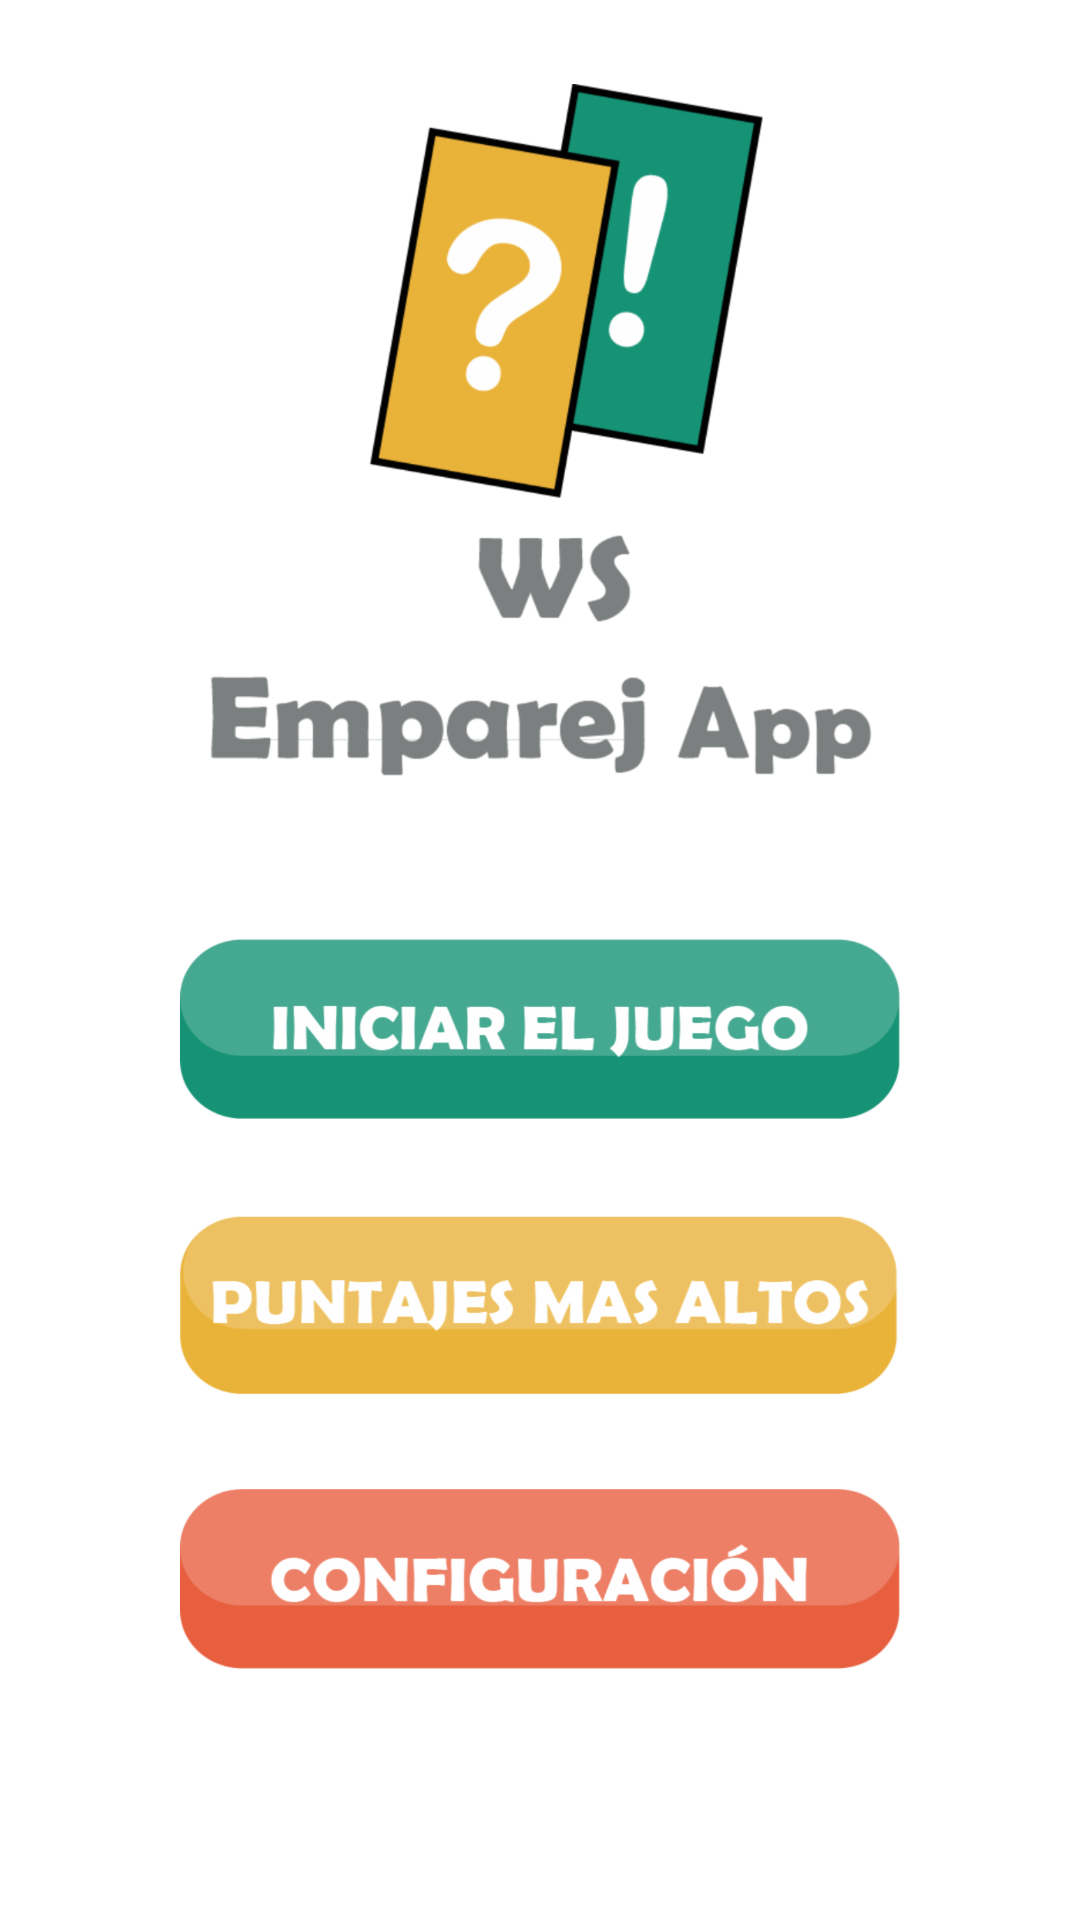

Here is an Android app screen rendered from its layout file. Give the layout XML and the strings, colors and styles it references.
<!-- AndroidManifest.xml: application theme AppTheme -->
<!-- res/layout/activity_menu.xml -->
<?xml version="1.0" encoding="utf-8"?>
<android.support.constraint.ConstraintLayout xmlns:android="http://schemas.android.com/apk/res/android"
    xmlns:app="http://schemas.android.com/apk/res-auto"
    xmlns:tools="http://schemas.android.com/tools"
    android:layout_width="match_parent"
    android:layout_height="match_parent"
    tools:context=".activities.MenuActivity">

    <ImageView
        android:id="@+id/imageView2"
        android:layout_width="0dp"
        android:layout_height="233dp"
        android:layout_marginEnd="32dp"
        android:layout_marginLeft="32dp"
        android:layout_marginRight="32dp"
        android:layout_marginStart="32dp"
        android:layout_marginTop="28dp"
        app:layout_constraintEnd_toEndOf="parent"
        app:layout_constraintHorizontal_bias="0.0"
        app:layout_constraintStart_toStartOf="parent"
        app:layout_constraintTop_toTopOf="parent"
        app:srcCompat="@drawable/logo_wsemparejapp" />

    <Button
        android:id="@+id/btn_jugar"
        android:layout_width="0dp"
        android:layout_height="60dp"
        android:layout_marginEnd="60dp"
        android:layout_marginLeft="60dp"
        android:layout_marginRight="60dp"
        android:layout_marginStart="60dp"
        android:layout_marginTop="52dp"
        android:background="@drawable/btn_iniciarjuego"
        android:onClick="siguienteActivity"
        app:layout_constraintEnd_toEndOf="parent"
        app:layout_constraintHorizontal_bias="0.0"
        app:layout_constraintStart_toStartOf="parent"
        app:layout_constraintTop_toBottomOf="@+id/imageView2"
        tools:ignore="MissingConstraints" />

    <Button
        android:id="@+id/btn_puntajes"
        android:layout_width="0dp"
        android:layout_height="60dp"
        android:layout_marginEnd="60dp"
        android:layout_marginLeft="60dp"
        android:layout_marginRight="60dp"
        android:layout_marginStart="60dp"
        android:layout_marginTop="8dp"
        android:background="@drawable/btn_puntajesaltos"
        android:onClick="siguienteActivity"
        app:layout_constraintBottom_toTopOf="@+id/btn_configuracion"
        app:layout_constraintEnd_toEndOf="parent"
        app:layout_constraintStart_toStartOf="parent"
        app:layout_constraintTop_toBottomOf="@+id/btn_jugar" />

    <Button
        android:id="@+id/btn_configuracion"
        android:layout_width="0dp"
        android:layout_height="60dp"
        android:layout_marginBottom="60dp"
        android:layout_marginEnd="60dp"
        android:layout_marginLeft="60dp"
        android:layout_marginRight="60dp"
        android:layout_marginStart="60dp"
        android:layout_marginTop="8dp"
        android:background="@drawable/btn_configuracion"
        android:onClick="siguienteActivity"
        app:layout_constraintBottom_toBottomOf="parent"
        app:layout_constraintEnd_toEndOf="parent"
        app:layout_constraintStart_toStartOf="parent"
        app:layout_constraintTop_toBottomOf="@+id/btn_puntajes" />
</android.support.constraint.ConstraintLayout>
<!-- resources referenced by this layout -->
<resources>
  <!-- drawable btn_configuracion: png bitmap (drawable-hdpi, 16679 bytes) -->
  <!-- drawable btn_iniciarjuego: png bitmap (drawable-hdpi, 16256 bytes) -->
  <!-- drawable btn_puntajesaltos: png bitmap (drawable-hdpi, 17410 bytes) -->
  <!-- drawable logo_wsemparejapp: png bitmap (drawable-hdpi, 44055 bytes) -->
</resources>
